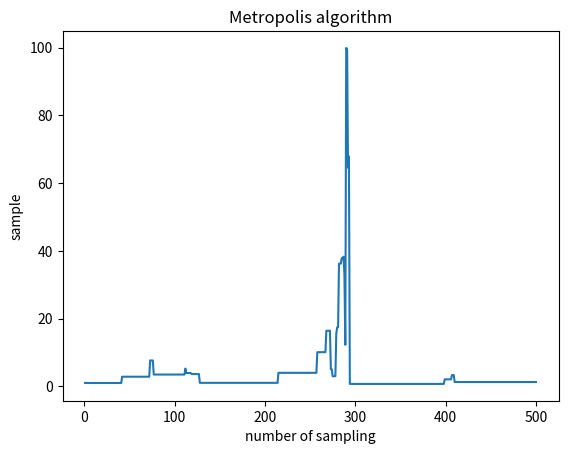

Reproduce this figure in Python.
# Metropolis algorithm
# The candidate distribution is symmetric

import numpy as np
import math as m
from matplotlib import pyplot as plt

class Metropolis(object):
    def __init__(self, df, scaling_factor, init_value = 1):
        self.df = df
        self.scaling_factor = scaling_factor
        self.init_value = init_value

    def base_function(self, x):
        #inverse-χ2 distribution(inverse 카이제곱 분포)
        result = m.pow(x, -self.df/2)*m.exp(-self.scaling_factor/(2*x))
        return result

    def uni_dist(self, low, high):
        #uniform distribution : symmetric
        candidate_x = np.random.uniform(low, high)
        if candidate_x == 0:
            self.uni_dist(low, high)
        return candidate_x
    
    def  acceptance(self, candidate_x, pre_x):
        #probability(alpha)
        alpha = self.base_function(candidate_x)/self.base_function(pre_x)
        probability = min(alpha, 1)
        return probability

    def sampling(self, number):
        n = np.arange(1,number+1)
        arr=[]
        for i in range(number):
            cpoint = self.uni_dist(0, 100)
            alpha = self.acceptance(cpoint, self.init_value)
            if alpha == 1:
                self.init_value = cpoint
            else:
                if np.random.random() <= alpha:
                    self.init_value = cpoint
            arr.append(self.init_value)

        plt.plot(n,arr)
        plt.xlabel('number of sampling')
        plt.ylabel('sample')
        plt.title('Metropolis algorithm')
        plt.show()

        



if __name__ == "__main__":     
    ma = Metropolis(5,4)
    ma.sampling(500)
